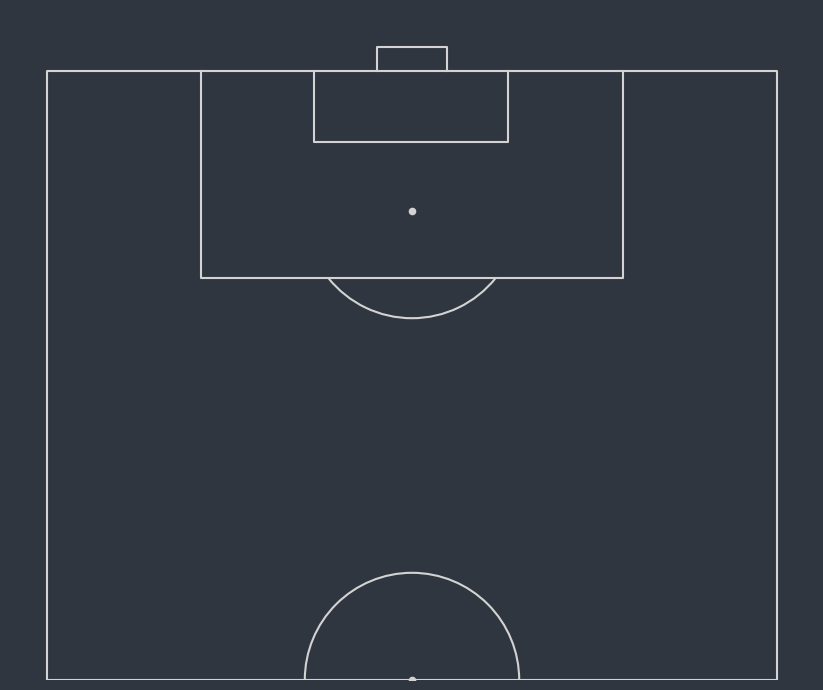

Python code for this plot:
import pandas as pd
import numpy as np



import matplotlib.pyplot as plt
from matplotlib.patches import Arc

def draw_pitch(x_min=0, x_max=100,
               y_min=0, y_max=60,
               pitch_color="w",
               line_color="grey",
               line_thickness=1.5,
               point_size=20,
               orientation="vertical",
               aspect="full",
               ax=None
               ):

    if not ax:
        raise TypeError("This function is intended to be used with an existing fig and ax in order to allow flexibility in plotting of various sizes and in subplots.")


    if orientation.lower().startswith("h"):
        first = 0
        second = 1
        arc_angle = 0

        if aspect == "half":
            ax.set_xlim(x_max / 2, x_max + 5)

    elif orientation.lower().startswith("v"):
        first = 1
        second = 0
        arc_angle = 90

        if aspect == "half":
            ax.set_ylim(x_max / 2, x_max + 5)

    
    else:
        raise NameError("You must choose one of horizontal or vertical")

    
    ax.axis("off")

    rect = plt.Rectangle((x_min, y_min),
                         x_max, y_max,
                         facecolor=pitch_color,
                         edgecolor="none",
                         zorder=-2)

    ax.add_artist(rect)

    x_conversion = x_max / 100
    y_conversion = y_max / 100

    pitch_x = [0,5.8,11.5,17,50,83,88.5,94.2,100] # pitch x markings
    pitch_x = [x * x_conversion for x in pitch_x]

    pitch_y = [0, 21.1, 36.6, 50, 63.2, 78.9, 100] # pitch y markings
    pitch_y = [x * y_conversion for x in pitch_y]

    goal_y = [45.2, 54.8] # goal posts
    goal_y = [x * y_conversion for x in goal_y]

    # side and goal lines
    lx1 = [x_min, x_max, x_max, x_min, x_min]
    ly1 = [y_min, y_min, y_max, y_max, y_min]

    # outer boxed
    lx2 = [x_max, pitch_x[5], pitch_x[5], x_max]
    ly2 = [pitch_y[1], pitch_y[1], pitch_y[5], pitch_y[5]]

    lx3 = [0, pitch_x[3], pitch_x[3], 0]
    ly3 = [pitch_y[1], pitch_y[1], pitch_y[5], pitch_y[5]]

    # goals
    lx4 = [x_max, x_max+2, x_max+2, x_max]
    ly4 = [goal_y[0], goal_y[0], goal_y[1], goal_y[1]]

    lx5 = [0, -2, -2, 0]
    ly5 = [goal_y[0], goal_y[0], goal_y[1], goal_y[1]]

    # 6 yard boxes
    lx6 = [x_max, pitch_x[7], pitch_x[7], x_max]
    ly6 = [pitch_y[2],pitch_y[2], pitch_y[4], pitch_y[4]]

    lx7 = [0, pitch_x[1], pitch_x[1], 0]
    ly7 = [pitch_y[2],pitch_y[2], pitch_y[4], pitch_y[4]]


    # Halfway line, penalty spots, and kickoff spot
    lx8 = [pitch_x[4], pitch_x[4]]
    ly8 = [0, y_max]

    lines = [
        [lx1, ly1],
        [lx2, ly2],
        [lx3, ly3],
        [lx4, ly4],
        [lx5, ly5],
        [lx6, ly6],
        [lx7, ly7],
        [lx8, ly8],
        ]

    points = [
        [pitch_x[6], pitch_y[3]],
        [pitch_x[2], pitch_y[3]],
        [pitch_x[4], pitch_y[3]]
        ]

    circle_points = [pitch_x[4], pitch_y[3]]
    arc_points1 = [pitch_x[6], pitch_y[3]]
    arc_points2 = [pitch_x[2], pitch_y[3]]


    for line in lines:
        ax.plot(line[first], line[second],
                color=line_color,
                lw=line_thickness,
                zorder=-1)

    for point in points:
        ax.scatter(point[first], point[second],
                   color=line_color,
                   s=point_size,
                   zorder=-1)

    circle = plt.Circle((circle_points[first], circle_points[second]),
                        x_max * 0.088,
                        lw=line_thickness,
                        color=line_color,
                        fill=False,
                        zorder=-1)

    ax.add_artist(circle)

    arc1 = Arc((arc_points1[first], arc_points1[second]),
               height=x_max * 0.088 * 2,
               width=x_max * 0.088 * 2,
               angle=arc_angle,
               theta1=128.75,
               theta2=231.25,
               color=line_color,
               lw=line_thickness,
               zorder=-1)

    ax.add_artist(arc1)

    arc2 = Arc((arc_points2[first], arc_points2[second]),
               height=x_max * 0.088 * 2,
               width=x_max * 0.088 * 2,
               angle=arc_angle,
               theta1=308.75,
               theta2=51.25,
               color=line_color,
               lw=line_thickness,
               zorder=-1)

    ax.add_artist(arc2)

    ax.set_aspect("equal")

    return ax
    


background = "#303640"

fig, ax = plt.subplots(figsize=(11, 7))
fig.set_facecolor(background)

draw_pitch(orientation="vertical",
           aspect="half",
           pitch_color=background,
           line_color="lightgrey",
           ax=ax)

plt.tight_layout()
plt.show()
